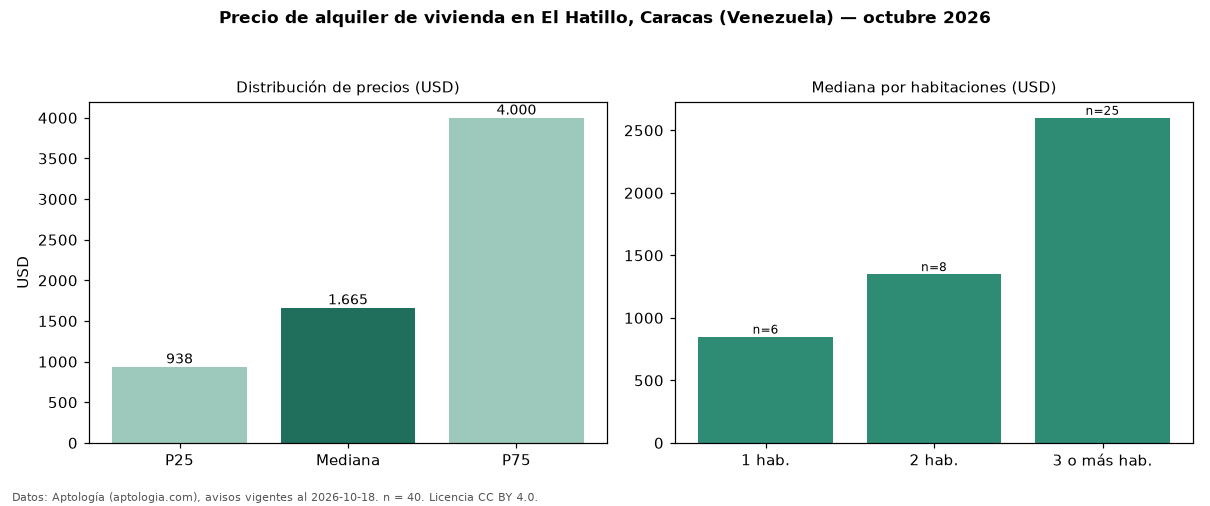

The file beside this chart, header and first rows:
seccion, metrica, valor, moneda, n
precio, p25, 937.5, USD, 40
precio, mediana, 1665, USD, 40
precio, p75, 4000, USD, 40
precio, minimo, 450.0, USD, 40
precio, maximo, 15000, USD, 40
m2, mediana_precio_m2, 9.74, USD, 38
m2, area_mediana_m2, 163.0, m2, 38
banos, mediana_banos, 3.0, , 
parqueadero, pct_con_parqueadero, 100.0, %, 38
habitaciones, 1, 850.0, USD, 6
habitaciones, 2, 1350, USD, 8
habitaciones, 3+, 2600, USD, 25
fuente, fecha_datos, 2026-10-18, , 
fuente, atribucion, https://www.aptologia.com/ve/alquiler/ca…, , 
fuente, licencia, CC BY 4.0, , 
